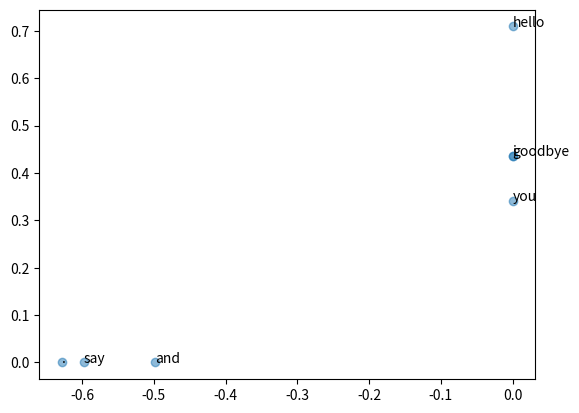

The matplotlib source for this figure:
import matplotlib.pyplot as plt
import numpy as np


# import sys,os
# sys.path.append(os.pardir)

# 计算两个向量的余弦相似度（余弦定理）
def cos_similarity(x, y, eps=1e-8):
    # 分母是x和y的L2范数
    # 加个微小值防止除于 0 向量
    nx = x / (np.sqrt(np.sum(x ** 2)) + eps)
    ny = y / (np.sqrt(np.sum(y ** 2)) + eps)

    return np.dot(nx, ny)


def most_similar(query, word_to_id, id_to_word, word_matrix, top=5):
    # 取出查询词
    if query not in word_to_id:
        print('%s is not found' % query)
        return

    print('\n[query] ' + query)
    query_id = word_to_id[query]
    query_vec = word_matrix[query_id]

    # 计算余弦相似度
    vocab_size = len(id_to_word)
    similarity = np.zeros(vocab_size)
    for i in range(vocab_size):
        # 和各个共线矩阵行计算余弦相似度
        similarity[i] = cos_similarity(word_matrix[i], query_vec)

    # 基于余弦相似度，按降序输出值
    count = 0
    # 按降序排序（索引）
    for i in (-1 * similarity).argsort():
        if id_to_word[i] == query:
            continue
        print(' %s: %s ' % (id_to_word[i], similarity[i]))

        count += 1
        if count >= top:
            return


# 语料库预处理
def preprocess(text):
    # text = 'You say goodbye and I say hello.'
    text = text.lower()
    text = text.replace('.', ' .')
    words = text.split(' ')
    # print(words)

    # 创建字典创建对应单词ID和单词对应表
    word_to_id = {}
    id_to_word = {}

    for word in words:
        if word not in word_to_id:
            new_id = len(word_to_id)
            word_to_id[word] = new_id
            id_to_word[new_id] = word

    corpus = np.array([word_to_id[w] for w in words])
    corpus = np.array(corpus)
    # print(corpus)

    return corpus, word_to_id, id_to_word


# 基于计数的方法
# 也就是获取每个单词的共现矩阵（根据窗口大小）
def create_co_matrix(corus, vocab_size, window_size=1):
    corpus_size = len(corus)
    co_matrix = np.zeros((vocab_size, vocab_size), dtype=np.int32)

    for idx, word_id in enumerate(corpus):
        # 向左向右提取 window_size 个单词
        for i in range(1, window_size + 1):
            left_idx = idx - i
            right_idx = idx + i

            # 必须要在矩阵范围内才能加
            if left_idx >= 0:
                co_matrix[word_id, corpus[left_idx]] += 1

            if right_idx < corpus_size:
                co_matrix[word_id, corpus[right_idx]] += 1

    return co_matrix


# Positive Pointwise Mutual Information
# 也就是让概论最小为0
def ppmi(C, verbose=False, eps=1e-8):
    M = np.zeros_like(C, dtype=np.float32)
    N = np.sum(C)
    S = np.sum(C, axis=0)
    total = C.shape[0] * C.shape[1]
    cnt = 0

    # 暴力计算 字符串 的 PMI 值
    for i in range(C.shape[0]):
        for j in range(C.shape[1]):
            pmi = np.log2(C[i, j] * N / (S[j] * S[i]) + eps)
            M[i, j] = max(0, pmi)

            if verbose:
                cnt += 1
                if cnt % (total // 100 + 1) == 0:
                    print('%.1f%% done' % (100 * cnt / total))

    return M


text = 'You say goodbye and I say hello.'
corpus, word_to_id, id_to_word = preprocess(text)
# print(corpus)
# print(word_to_id)
# print(id_to_word)


# 计算相似度
vocab_size = len(word_to_id)
# 此时 C 就是一个共先矩阵
C = create_co_matrix(corpus, vocab_size)
print(C)
c0 = C[word_to_id['you']]
c1 = C[word_to_id['i']]
print(cos_similarity(c0, c1))

most_similar('you', word_to_id, id_to_word, C, top=5)

# 转换共现矩阵为 PPMI 矩阵
W = ppmi(C)
np.set_printoptions(precision=3)
print('covariance matrix')
print(C)
print('-' * 50)
print('PPMI')
print(W)

# 基于 SVD（Singular Value Decomposition） 的降维
U, S, V = np.linalg.svd(W)

# 使用对应的前 n 个数据就进行了降维
for word, word_id in word_to_id.items():
    plt.annotate(word, (U[word_id, 0], U[word_id, 1]))
plt.scatter(U[:, 0], U[:, 1], alpha=0.5)
plt.show()
